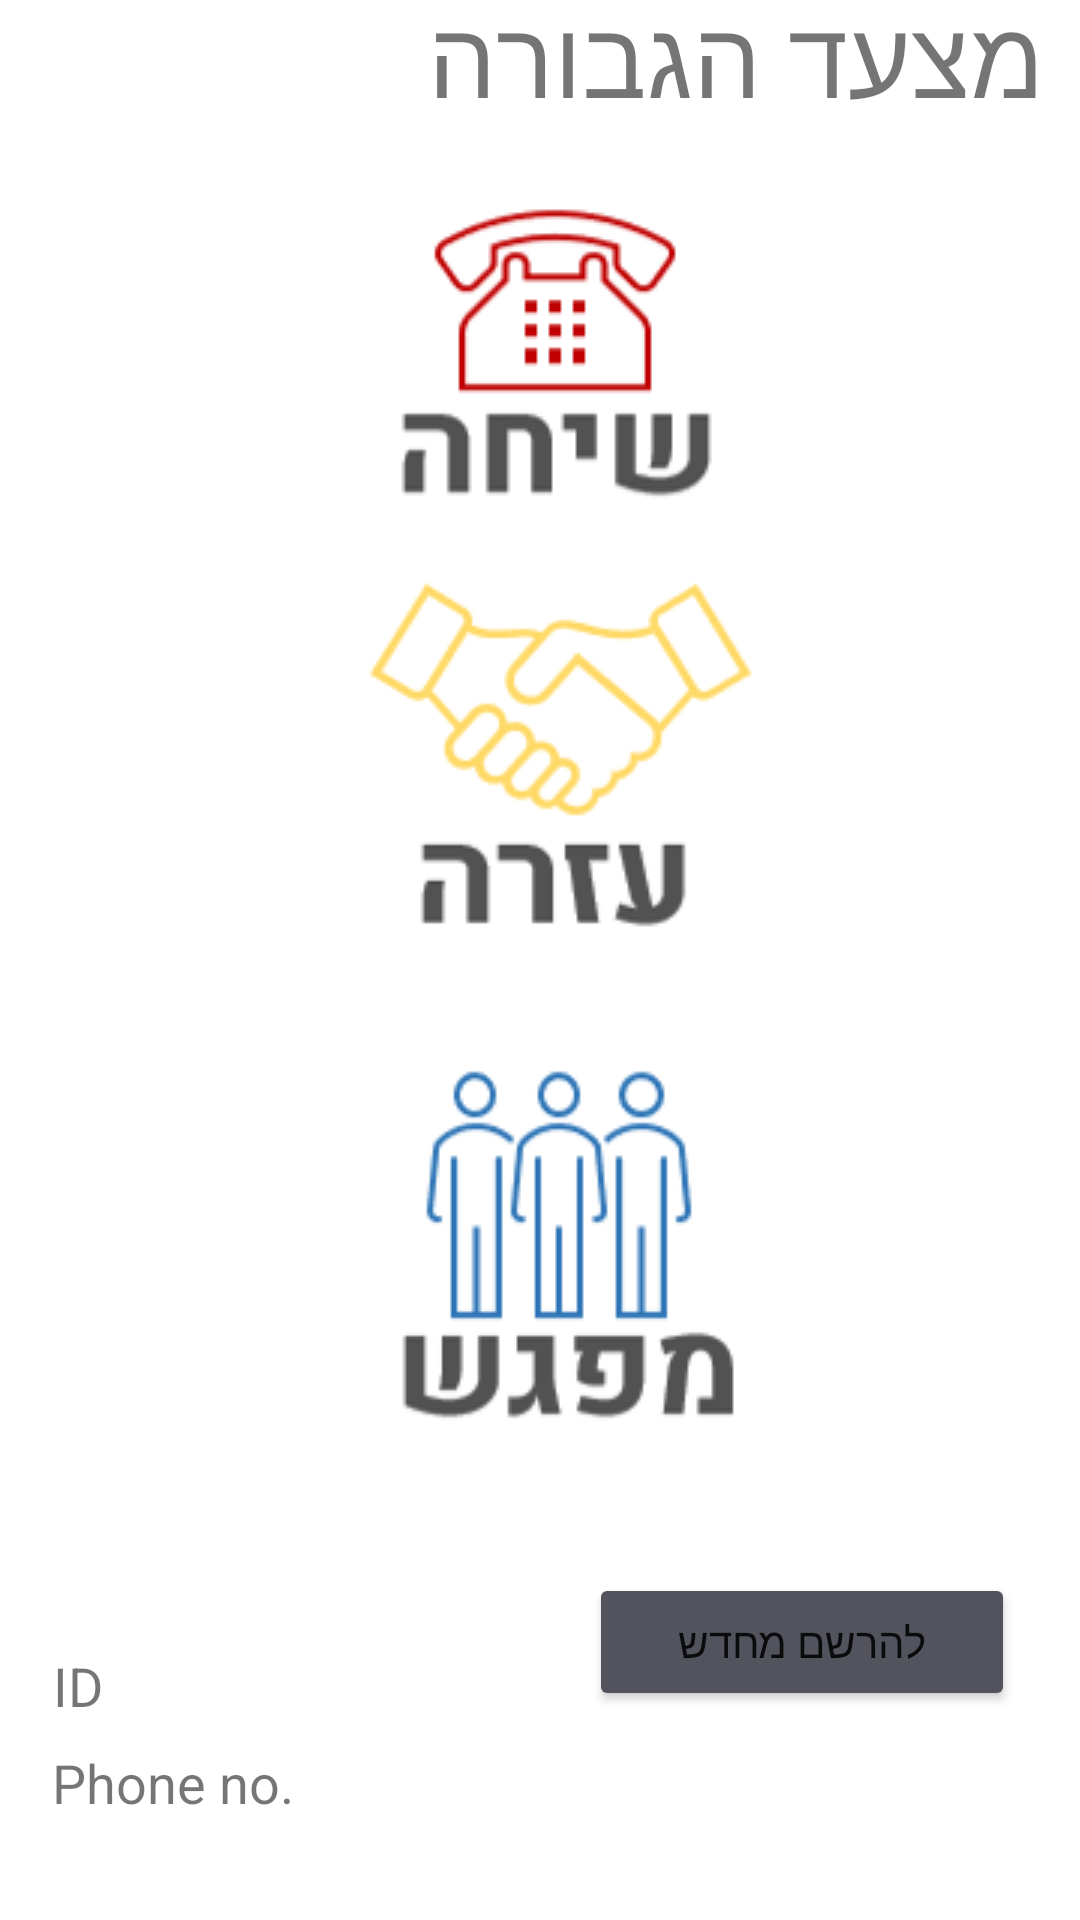

Reconstruct the res/layout file that produces this screen, plus the resources it refers to.
<!-- AndroidManifest.xml: application theme Theme.הרשמה -->
<!-- res/layout/activity_main.xml -->
<?xml version="1.0" encoding="utf-8"?>
<androidx.constraintlayout.widget.ConstraintLayout xmlns:android="http://schemas.android.com/apk/res/android"
    xmlns:app="http://schemas.android.com/apk/res-auto"
    xmlns:tools="http://schemas.android.com/tools"
    android:layout_width="match_parent"
    android:layout_height="match_parent"
    tools:context=".MainActivity">

    <ImageButton
        android:id="@+id/imageButton"
        android:layout_width="299dp"
        android:layout_height="147dp"
        android:layout_marginStart="55dp"
        android:layout_marginTop="70dp"
        android:layout_marginEnd="55dp"
        android:background="#FFFFFF"
        android:contentDescription="@string/red_b"
        android:tint="#00F5F5F5"
        app:layout_constraintBottom_toTopOf="@+id/imageButton2"
        app:layout_constraintEnd_toEndOf="parent"
        app:layout_constraintHorizontal_bias="0.43"
        app:layout_constraintStart_toStartOf="parent"
        app:layout_constraintTop_toTopOf="parent"
        app:layout_constraintVertical_bias="0.72"
        app:srcCompat="@drawable/phone" />

    <ImageButton
        android:id="@+id/imageButton2"
        android:layout_width="296dp"
        android:layout_height="144dp"
        android:layout_marginStart="55dp"
        android:layout_marginTop="50dp"
        android:layout_marginEnd="55dp"
        android:background="#FFFFFF"
        android:contentDescription="@string/yellow_b"
        android:tint="#00FFFFFF"
        app:layout_constraintBottom_toTopOf="@+id/imageButton3"
        app:layout_constraintEnd_toEndOf="parent"
        app:layout_constraintHorizontal_bias="0.421"
        app:layout_constraintStart_toStartOf="parent"
        app:layout_constraintTop_toTopOf="parent"
        app:layout_constraintVertical_bias="0.879"
        app:srcCompat="@drawable/help" />

    <ImageButton
        android:id="@+id/imageButton3"
        android:layout_width="296dp"
        android:layout_height="150dp"
        android:layout_marginStart="55dp"
        android:layout_marginTop="20dp"
        android:layout_marginEnd="55dp"
        android:layout_marginBottom="70dp"
        android:background="#FFFFFF"
        android:contentDescription="@string/green_b"
        app:layout_constraintBottom_toBottomOf="parent"
        app:layout_constraintEnd_toEndOf="parent"
        app:layout_constraintHorizontal_bias="0.421"
        app:layout_constraintStart_toStartOf="parent"
        app:layout_constraintTop_toTopOf="parent"
        app:layout_constraintVertical_bias="0.799"
        app:srcCompat="@drawable/meet" />

    <Button
        android:id="@+id/button"
        android:layout_width="142dp"
        android:layout_height="46dp"
        android:layout_marginEnd="20dp"
        android:layout_marginBottom="17dp"
        android:text="@string/resign"
        app:backgroundTint="#52535C"
        app:layout_constraintBottom_toBottomOf="parent"
        app:layout_constraintEnd_toEndOf="parent"
        app:layout_constraintHorizontal_bias="0.918"
        app:layout_constraintStart_toEndOf="@+id/textView2"
        app:layout_constraintTop_toBottomOf="@+id/imageButton3"
        app:layout_constraintVertical_bias="0.398" />

    <TextView
        android:id="@+id/textView"
        android:layout_width="222dp"
        android:layout_height="53dp"
        android:text="@string/bravetogether"
        android:textSize="36sp"
        app:layout_constraintBottom_toTopOf="@+id/imageButton"
        app:layout_constraintEnd_toEndOf="parent"
        app:layout_constraintHorizontal_bias="0.912"
        app:layout_constraintStart_toStartOf="parent"
        app:layout_constraintTop_toTopOf="parent"
        app:layout_constraintVertical_bias="0.561" />

    <TextView
        android:id="@+id/textView2"
        android:layout_width="160dp"
        android:layout_height="31dp"
        android:text="@string/id"
        android:textSize="18sp"
        app:layout_constraintBottom_toTopOf="@+id/textView3"
        app:layout_constraintEnd_toEndOf="parent"
        app:layout_constraintHorizontal_bias="0.089"
        app:layout_constraintStart_toStartOf="parent"
        app:layout_constraintTop_toBottomOf="@+id/imageButton3"
        app:layout_constraintVertical_bias="0.979" />

    <TextView
        android:id="@+id/textView3"
        android:layout_width="170dp"
        android:layout_height="32dp"
        android:text="@string/phone_no"
        android:textSize="18sp"
        app:layout_constraintBottom_toBottomOf="parent"
        app:layout_constraintEnd_toEndOf="parent"
        app:layout_constraintHorizontal_bias="0.091"
        app:layout_constraintStart_toStartOf="parent"
        app:layout_constraintTop_toBottomOf="@+id/button"
        app:layout_constraintVertical_bias="0.306" />

</androidx.constraintlayout.widget.ConstraintLayout>
<!-- resources referenced by this layout -->
<resources>
  <!-- drawable help: png bitmap (drawable, 7627 bytes) -->
  <!-- drawable meet: png bitmap (drawable, 6958 bytes) -->
  <!-- drawable phone: png bitmap (drawable, 4799 bytes) -->
  <string name="bravetogether">מצעד הגבורה</string>
  <string name="green_b">green_b</string>
  <string name="id">ID</string>
  <string name="phone_no">Phone no.</string>
  <string name="red_b">red_b</string>
  <string name="resign">להרשם מחדש</string>
  <string name="yellow_b">yellow_b</string>
  <style name="Theme.הרשמה" parent="Theme.MaterialComponents.DayNight.DarkActionBar">
          
          <item name="colorPrimary">@color/purple_500</item>
          <item name="colorPrimaryVariant">@color/purple_700</item>
          <item name="colorOnPrimary">@color/white</item>
          
          <item name="colorSecondary">@color/teal_200</item>
          <item name="colorSecondaryVariant">@color/teal_700</item>
          <item name="colorOnSecondary">@color/black</item>
          
          <item name="android:statusBarColor" tools:targetApi="l">?attr/colorPrimaryVariant</item>
          
      </style>
  <!-- not gathered from this repository: default colours our renderer supplied (Android Studio template values) -->
  <color name="purple_500">#FF6200EE</color>
  <color name="purple_700">#FF3700B3</color>
  <color name="teal_200">#FF03DAC5</color>
  <color name="teal_700">#FF018786</color>
  <color name="black">#FF000000</color>
  <color name="white">#FFFFFFFF</color>
</resources>
